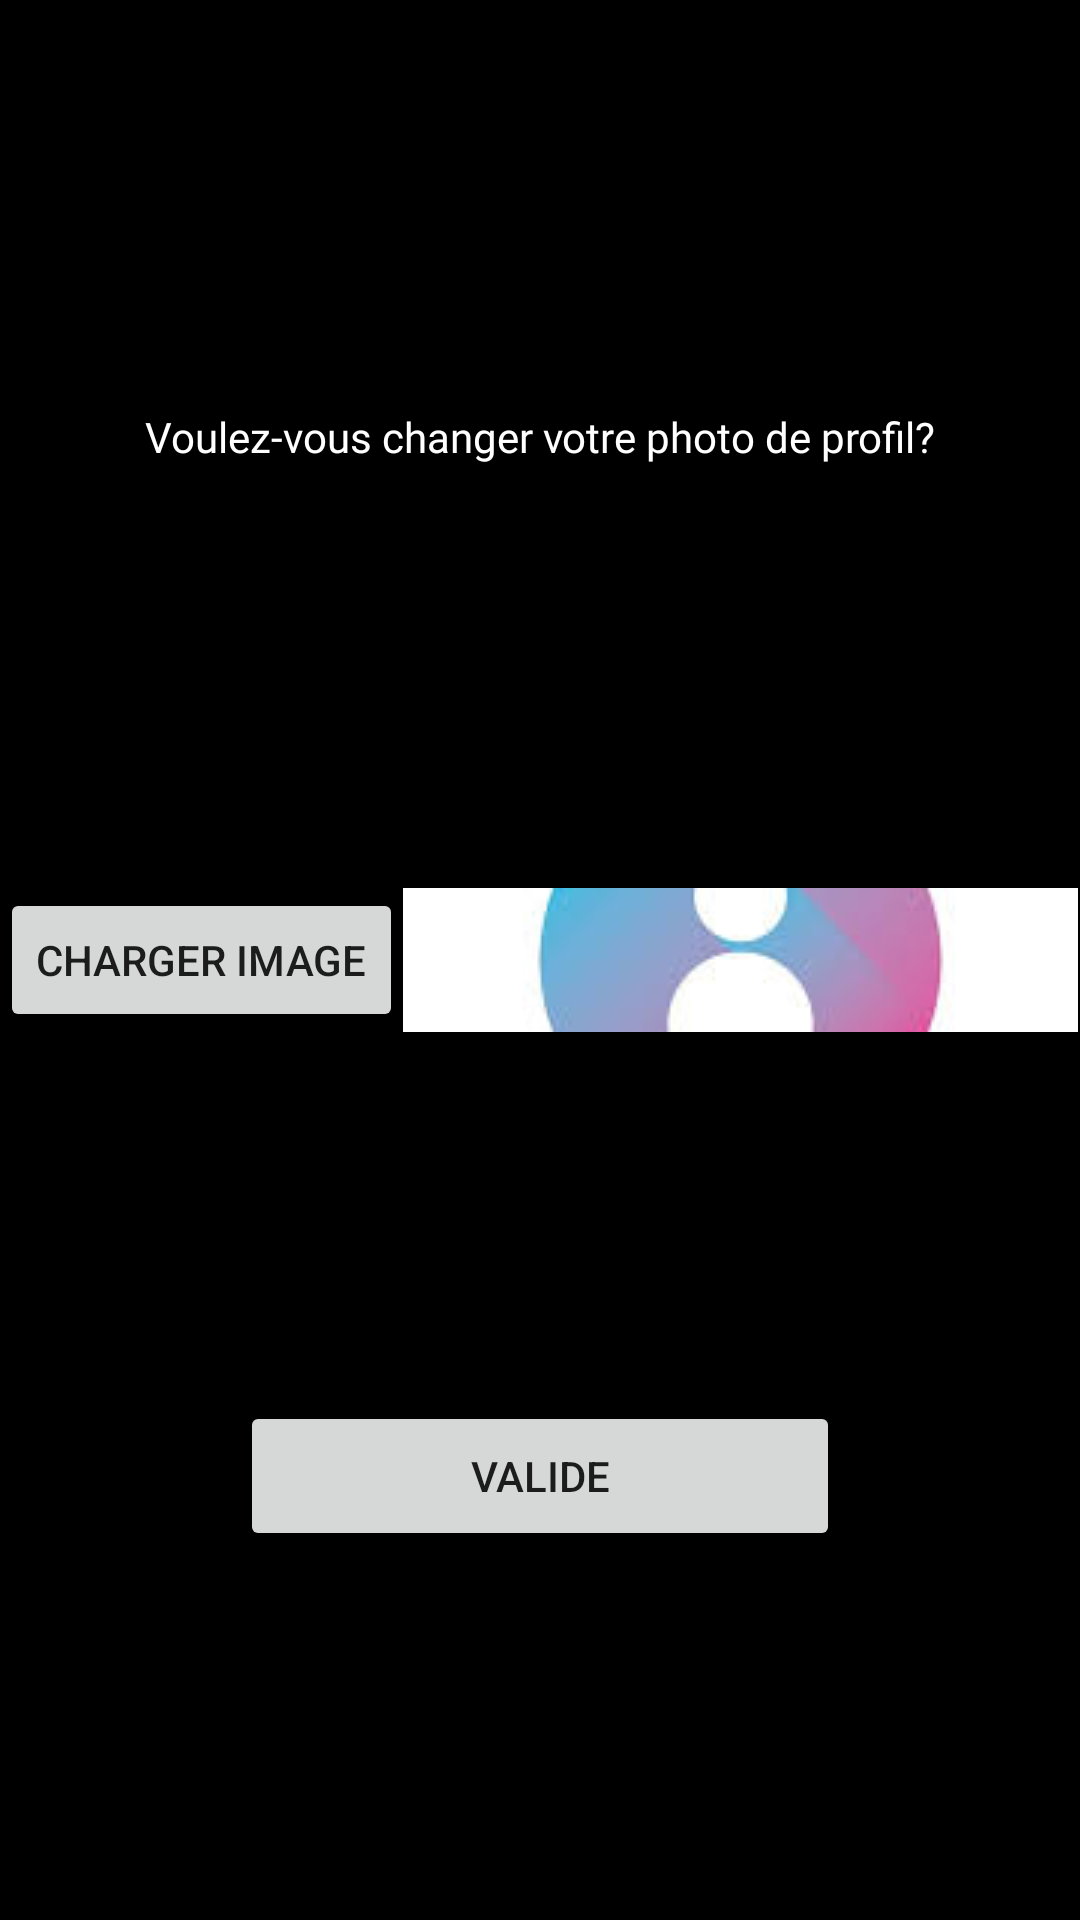

Here is an Android app screen rendered from its layout file. Give the layout XML and the strings, colors and styles it references.
<!-- AndroidManifest.xml: application theme Theme.Disquette -->
<!-- res/layout/popup_picture_add.xml -->
<?xml version="1.0" encoding="utf-8"?>
<androidx.constraintlayout.widget.ConstraintLayout xmlns:android="http://schemas.android.com/apk/res/android"
    xmlns:app="http://schemas.android.com/apk/res-auto"
    android:layout_width="300dp"
    android:layout_height="200dp"
    android:background="@color/black">

    <TextView
        android:layout_width="match_parent"
        android:layout_height="wrap_content"
        android:gravity="center"
        android:text="@string/voulez_vous_changer_votre_photo_de_profil"
        android:fontFamily="@font/baloo"
        android:textColor="@color/white"
        app:layout_constraintBottom_toTopOf="@+id/linearLayout"
        app:layout_constraintEnd_toEndOf="parent"
        app:layout_constraintHorizontal_bias="0.0"
        app:layout_constraintStart_toStartOf="parent"
        app:layout_constraintTop_toTopOf="parent"
        app:layout_constraintVertical_bias="0.491" />

    <LinearLayout
        android:id="@+id/linearLayout"
        android:layout_width="match_parent"
        android:layout_height="wrap_content"
        app:layout_constraintBottom_toBottomOf="parent"
        app:layout_constraintEnd_toEndOf="parent"
        app:layout_constraintStart_toStartOf="parent"
        app:layout_constraintTop_toTopOf="parent">

        <Button
            android:id="@+id/pickUpImage"
            style="Titlete"
            android:layout_width="wrap_content"
            android:layout_height="wrap_content"
            android:text="@string/charger_image" />

        <ImageView
            android:layout_width="wrap_content"
            android:layout_height="match_parent"
            android:scaleType="centerCrop"
            android:src="@drawable/profile_image" />

    </LinearLayout>

    <Button
        android:layout_width="200dp"
        android:layout_height="50dp"
        android:text="@string/valide"
        app:layout_constraintBottom_toBottomOf="parent"
        app:layout_constraintEnd_toEndOf="parent"
        app:layout_constraintStart_toStartOf="parent"
        app:layout_constraintTop_toBottomOf="@+id/linearLayout" />

</androidx.constraintlayout.widget.ConstraintLayout>
<!-- resources referenced by this layout -->
<resources>
  <color name="black">#000000</color>
  <color name="white">#FFFFFFFF</color>
  <!-- drawable profile_image: jpg bitmap (drawable-v24, 3807 bytes) -->
  <string name="charger_image">charger image</string>
  <string name="valide">Valide</string>
  <string name="voulez_vous_changer_votre_photo_de_profil">Voulez-vous changer votre photo de profil?</string>
  <style name="Theme.Disquette" parent="Theme.MaterialComponents.DayNight.NoActionBar">
          
          <item name="colorPrimary">@color/background_color</item>
          <item name="colorPrimaryVariant">@color/background_color</item>
          <item name="colorOnPrimary">@color/black</item>
          
          <item name="colorSecondary">@color/black</item>
          <item name="colorSecondaryVariant">@color/teal_700</item>
          <item name="colorOnSecondary">@color/teal_200</item>
          
          
          <item name="android:statusBarColor">?attr/colorPrimaryVariant</item>
          <item name="android:navigationBarColor">@color/background_color_opacity</item>
          
          <item name="android:windowBackground">@drawable/launching</item>
          <item name="android:windowNoTitle">true</item>
      </style>
  <color name="background_color">#5c5e4b</color>
  <color name="teal_700">#FF018786</color>
  <color name="teal_200">#FF03DAC5</color>
  <color name="background_color_opacity">#7A5C5E4B</color>
  <!-- drawable launching (drawable) -->
  <layer-list xmlns:android="http://schemas.android.com/apk/res/android" android:opacity="opaque">
      
      <item android:drawable="@android:color/black"/>
      
      
  </layer-list>
</resources>
